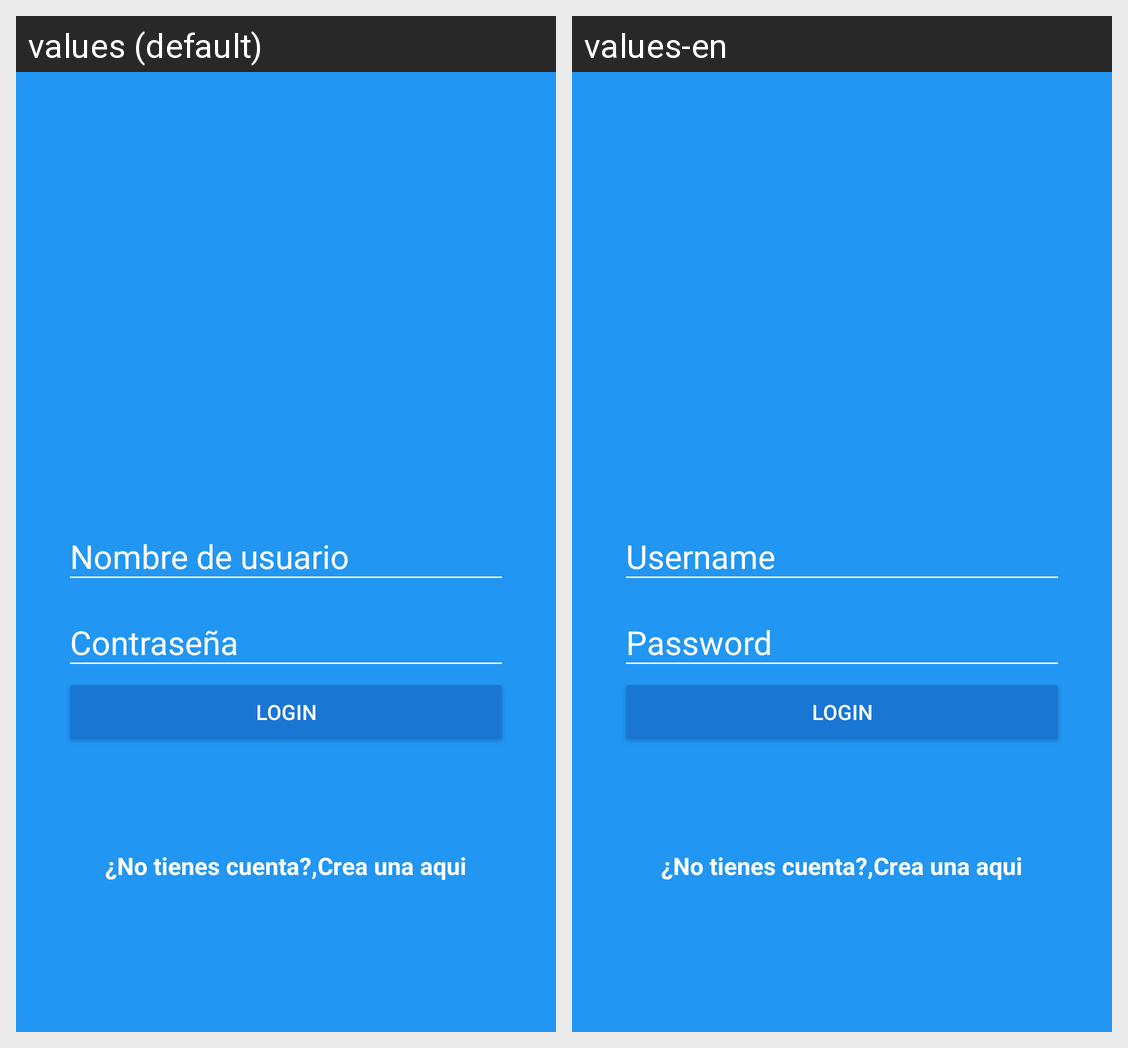

Here is an Android app screen in its default locale and in the app's own translations. Write out the translated-string differences for the strings that appear on this screen.
Android screen res/layout/activity_login.xml rendered under 2 locales, left to right: values (default), values-en. Device: Nexus 5 (rendered at 1080×1920; each locale shown at half size, 540×960, under a caption strip naming it); theme AppTheme.
Strings drawn on this screen, with the default value and each locale's value (text and hints the layout hard-codes, and strings that could not be matched under every locale, appear in the picture but are not listed):

hint_username
  values: Nombre de usuario
  values-en: Username

hint_password
  values: Contraseña
  values-en: Password

text_button_login
  values: login
  values-en: login

dont_Have_Account
  values: ¿No tienes cuenta?,
  values-en: ¿No tienes cuenta?,  [not translated; the default value is used]

create_here
  values: Crea una aqui
  values-en: Crea una aqui  [not translated; the default value is used]
